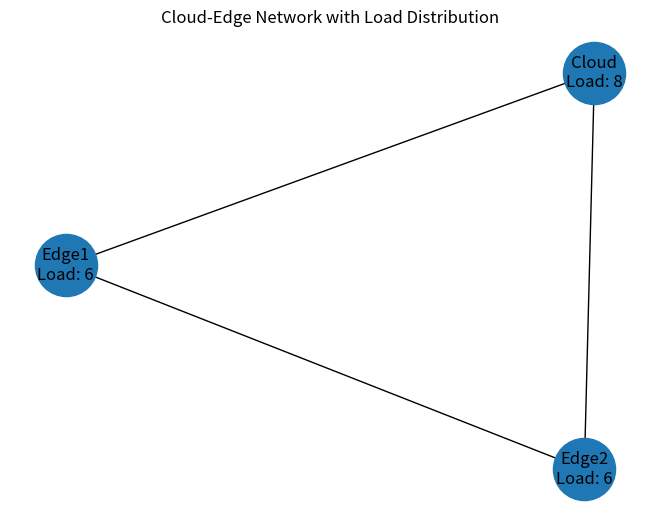

Python code for this plot:
# =========================================================
# WEEK 4: CLOUD-EDGE TASK SCHEDULING SIMULATION
# Features:
# - BFS Traversal
# - Greedy Task Allocation
# - Load Tracking
# - Graph Visualization with Loads
# =========================================================

# ---------------- IMPORTS ----------------
from collections import deque
import networkx as nx
import matplotlib.pyplot as plt


# ---------------- GRAPH DEFINITION ----------------
graph = {
    "Edge1": ["Edge2", "Cloud"],
    "Edge2": ["Edge1", "Cloud"],
    "Cloud": ["Edge1", "Edge2"]
}

# Node properties (loads)
nodes = {
    "Edge1": {"load": 5},
    "Edge2": {"load": 2},
    "Cloud": {"load": 8}
}


# ---------------- BFS FUNCTION ----------------
def bfs(graph, start_node):
    """
    Performs Breadth-First Search traversal
    """
    visited = set()
    queue = deque([start_node])

    print("\n=== BFS TRAVERSAL ===")

    while queue:
        current = queue.popleft()

        if current not in visited:
            print(f"Visited: {current}")
            visited.add(current)

            for neighbor in graph[current]:
                queue.append(neighbor)


# ---------------- GREEDY ALGORITHM ----------------
def select_least_loaded_node(nodes):
    """
    Selects node with the smallest load
    """
    return min(nodes, key=lambda node: nodes[node]["load"])


def simulate_task_allocation(num_tasks):
    """
    Assigns tasks using Greedy approach
    """
    print("\n=== TASK ALLOCATION (GREEDY) ===")

    for task in range(1, num_tasks + 1):
        chosen_node = select_least_loaded_node(nodes)

        print(f"\nTask {task}")
        print(f"Assigned to: {chosen_node}")
        print(f"Previous Load: {nodes[chosen_node]['load']}")

        # Update load
        nodes[chosen_node]["load"] += 1

        print(f"New Load: {nodes[chosen_node]['load']}")


# ---------------- GRAPH VISUALIZATION ----------------
def visualize_graph(graph, nodes):
    """
    Displays the graph with node loads
    """
    G = nx.Graph()

    # Add edges
    for node in graph:
        for neighbor in graph[node]:
            G.add_edge(node, neighbor)

    # Create labels with load info
    labels = {
        node: f"{node}\nLoad: {nodes[node]['load']}"
        for node in nodes
    }

    plt.figure()
    nx.draw(G, with_labels=True, labels=labels, node_size=2000)
    plt.title("Cloud-Edge Network with Load Distribution")
    plt.show()


# ---------------- MAIN PROGRAM ----------------
def main():
    print("===== CLOUD-EDGE COMPUTING SIMULATION =====")

    # Step 1: BFS Traversal
    bfs(graph, "Edge1")

    # Step 2: Task Allocation
    simulate_task_allocation(5)

    # Step 3: Graph Visualization
    visualize_graph(graph, nodes)

    input("\nPress Enter to exit...")


# ---------------- PROGRAM ENTRY ----------------
if __name__ == "__main__":
    main()
